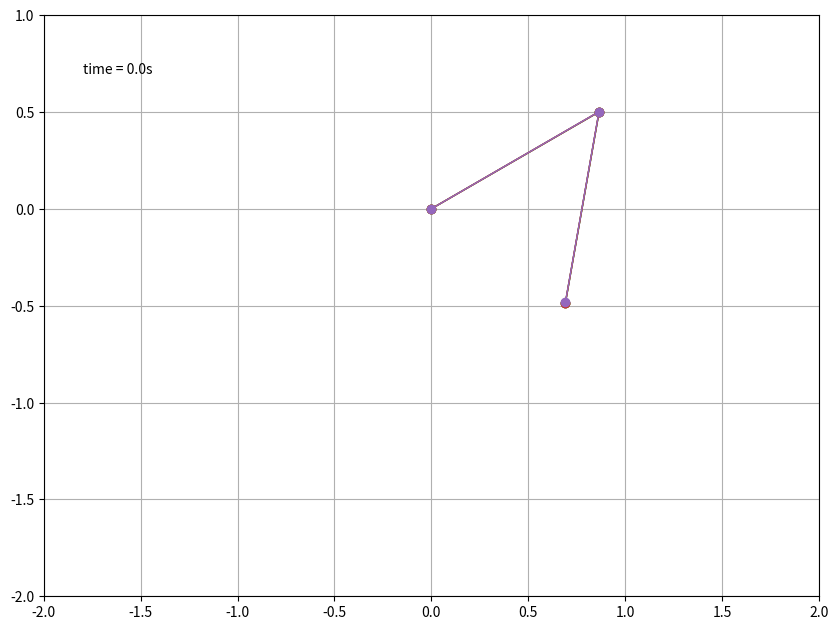

Generate this figure with matplotlib:
# Courtesy of MatPlotLib Documentation and ChatGPT's help
import matplotlib.pyplot as plt
import numpy as np
from numpy import cos, sin

import matplotlib.animation as animation

G = 9.8  # acceleration due to gravity, in m/s^2
L1 = 1.0  # length of pendulum 1 in m
L2 = 1.0  # length of pendulum 2 in m
L = L1 + L2  # maximal length of the combined pendulum
M1 = 1.0  # mass of pendulum 1 in kg
M2 = 1.0  # mass of pendulum 2 in kg
t_stop = 20  # how many seconds to simulate
history_len = 50  # how many trajectory points to display


def derivs(t, state):
    dydx = np.zeros_like(state)

    dydx[0] = state[1]

    delta = state[2] - state[0]
    den1 = (M1+M2) * L1 - M2 * L1 * cos(delta) * cos(delta)
    dydx[1] = ((M2 * L1 * state[1] * state[1] * sin(delta) * cos(delta)
                + M2 * G * sin(state[2]) * cos(delta)
                + M2 * L2 * state[3] * state[3] * sin(delta)
                - (M1+M2) * G * sin(state[0]))
               / den1)

    dydx[2] = state[3]

    den2 = (L2/L1) * den1
    dydx[3] = ((- M2 * L2 * state[3] * state[3] * sin(delta) * cos(delta)
                + (M1+M2) * G * sin(state[0]) * cos(delta)
                - (M1+M2) * L1 * state[1] * state[1] * sin(delta)
                - (M1+M2) * G * sin(state[2]))
               / den2)

    return dydx

# create a time array from 0..t_stop sampled at 0.01 second steps
dt = 0.01
t = np.arange(0, t_stop, dt)

# th1 and th2 are the initial angles (degrees)
# w10 and w20 are the initial angular velocities (degrees per second)
th1 = 120.0
w1 = 0.02
th2 = -10.0
w2 = 0.0

# initial state
states = [np.radians([th1 + i*0.02, w1, th2, w2]) for i in range(5)]

# integrate the ODE using Euler's method
paths = []

for state in states:
    y = np.empty((len(t), 4))
    y[0] = state
    for i in range(1, len(t)):
        y[i] = y[i - 1] + derivs(t[i - 1], y[i - 1]) * dt
        
    paths.append(y)

# A more accurate estimate could be obtained e.g. using scipy:
#
#   y = scipy.integrate.solve_ivp(derivs, t[[0, -1]], state, t_eval=t).y.T

positions = []
for y in paths:
    x1 = L1*sin(y[:, 0])
    y1 = -L1*cos(y[:, 0])

    x2 = L2*sin(y[:, 2]) + x1
    y2 = -L2*cos(y[:, 2]) + y1
    
    positions.append((x1, y1, x2, y2))

fig = plt.figure(figsize=(10, 10))
ax = fig.add_subplot(autoscale_on=False, xlim=(-L, L), ylim=(-L, 1.))
ax.set_aspect('equal')
ax.grid()

lines = [ax.plot([], [], 'o-', lw=1)[0] for _ in range(5)]
traces = [ax.plot([], [], '.-', lw=1, ms=2)[0] for _ in range(5)]
time_template = 'time = %.1fs'
time_text = ax.text(0.05, 0.9, '', transform=ax.transAxes)


def animate(i):    
    pendulums = []
    historys = []

    for line, trace, (x1, y1, x2, y2) in zip(lines, traces, positions):
        thisx = [0, x1[i], x2[i]]
        thisy = [0, y1[i], y2[i]]

        history_x = x2[:i]
        history_y = y2[:i]
        
        line.set_data(thisx, thisy)
        trace.set_data(history_x, history_y)
        
        pendulums.append(line)
        historys.append(trace)
        
    time_text.set_text(time_template % (i*dt))
    return pendulums + historys + [time_text]


ani = animation.FuncAnimation(
    fig, animate, len(y), interval=dt*1000, blit=True)
plt.show()
